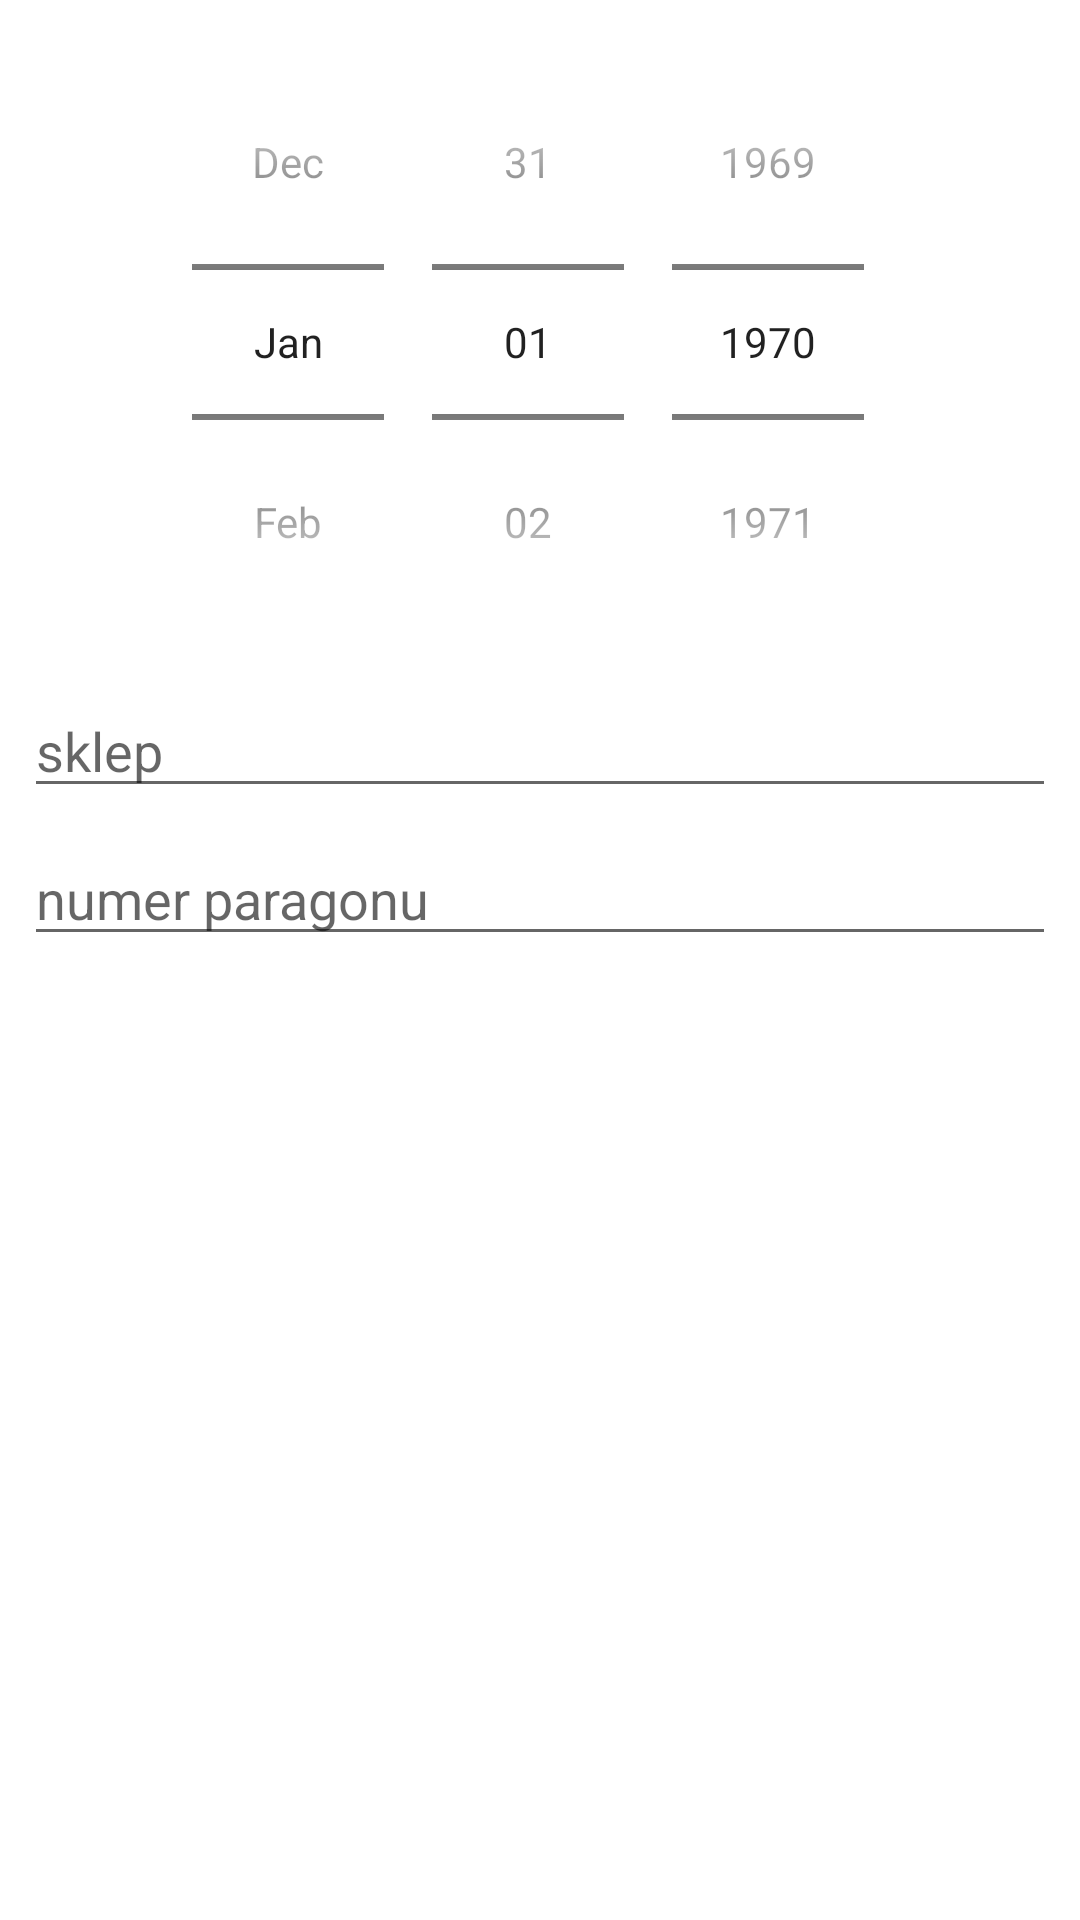

Android layout source for this screen:
<!-- AndroidManifest.xml: application theme Theme.InternetApi -->
<!-- res/layout/create_invoice_view.xml -->
<?xml version="1.0" encoding="utf-8"?>
<androidx.constraintlayout.widget.ConstraintLayout xmlns:android="http://schemas.android.com/apk/res/android"
    xmlns:app="http://schemas.android.com/apk/res-auto"
    xmlns:tools="http://schemas.android.com/tools"
    android:layout_width="match_parent"
    android:layout_height="match_parent">

    <LinearLayout
        android:layout_width="match_parent"
        android:layout_height="wrap_content"
        android:orientation="vertical"
        app:layout_constraintTop_toTopOf="parent"
        app:layout_constraintStart_toStartOf="parent"
        app:layout_constraintEnd_toEndOf="parent"
        >
        <DatePicker
            android:id="@+id/date"
            android:layout_width="match_parent"
            android:layout_height="wrap_content"
            android:datePickerMode="spinner"
            android:calendarViewShown="false"
            android:layout_marginStart="8dp"
            android:layout_marginEnd="8dp"
            android:layout_marginTop="8dp"
            />

        <AutoCompleteTextView
            android:id="@+id/shop"
            android:layout_width="match_parent"
            android:layout_height="wrap_content"
            android:layout_marginStart="8dp"
            android:layout_marginTop="8dp"
            android:layout_marginEnd="8dp"
            android:hint="@string/shop"
            />
        <EditText
            android:id="@+id/number"
            android:layout_width="match_parent"
            android:layout_height="wrap_content"
            android:layout_marginStart="8dp"
            android:layout_marginTop="8dp"
            android:layout_marginEnd="8dp"
            android:layout_marginBottom="8dp"
            android:hint="@string/invoice_number"/>
    </LinearLayout>
</androidx.constraintlayout.widget.ConstraintLayout>
<!-- resources referenced by this layout -->
<resources>
  <string name="invoice_number">numer paragonu</string>
  <string name="shop">sklep</string>
  <style name="Theme.InternetApi" parent="Theme.MaterialComponents.DayNight.DarkActionBar">
          
          <item name="colorPrimary">@color/purple_500</item>
          <item name="colorPrimaryVariant">@color/purple_700</item>
          <item name="colorOnPrimary">@color/white</item>
          
          <item name="colorSecondary">@color/teal_200</item>
          <item name="colorSecondaryVariant">@color/teal_700</item>
          <item name="colorOnSecondary">@color/black</item>
          
          <item name="android:statusBarColor" tools:targetApi="l">?attr/colorPrimaryVariant</item>
          
      </style>
  <!-- not gathered from this repository: default colours our renderer supplied (Android Studio template values) -->
  <color name="purple_500">#FF6200EE</color>
  <color name="purple_700">#FF3700B3</color>
  <color name="teal_200">#FF03DAC5</color>
  <color name="teal_700">#FF018786</color>
  <color name="black">#FF000000</color>
  <color name="white">#FFFFFFFF</color>
</resources>
